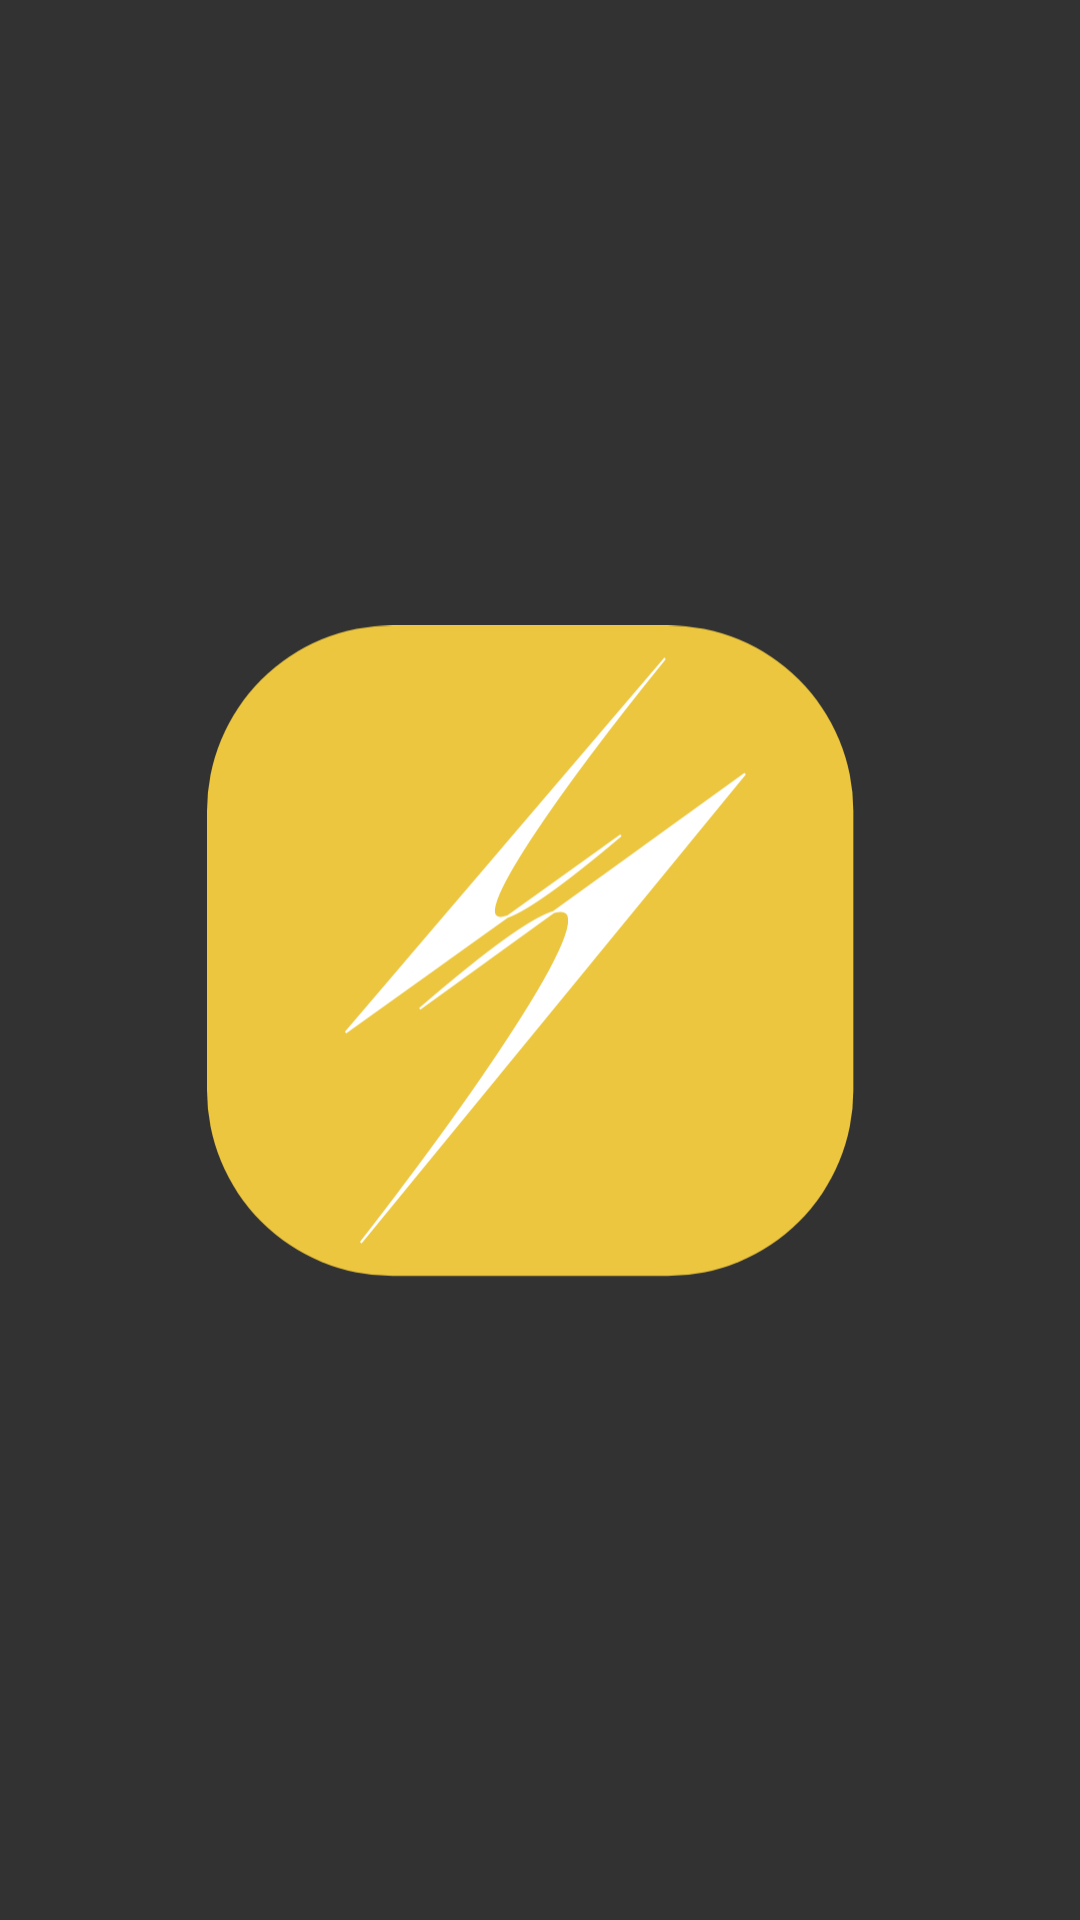

Layout XML and referenced resources for this Android screen:
<!-- AndroidManifest.xml: activity theme Theme.AppCompat.Light.NoActionBar -->
<!-- res/layout/activity_main.xml -->
<?xml version="1.0" encoding="utf-8"?>
<androidx.constraintlayout.widget.ConstraintLayout xmlns:android="http://schemas.android.com/apk/res/android"
    xmlns:app="http://schemas.android.com/apk/res-auto"
    xmlns:tools="http://schemas.android.com/tools"
    android:layout_width="match_parent"
    android:layout_height="match_parent"
    android:background="#CC010101"
    tools:context=".MainActivity" >

    <ImageView
        android:id="@+id/imageView2"
        android:layout_width="222dp"
        android:layout_height="227dp"
        app:layout_constraintBottom_toBottomOf="parent"
        app:layout_constraintEnd_toEndOf="parent"
        app:layout_constraintStart_toStartOf="parent"
        app:layout_constraintTop_toTopOf="parent"
        app:srcCompat="@drawable/ic_logo_sonora" />
</androidx.constraintlayout.widget.ConstraintLayout>
<!-- resources referenced by this layout -->
<resources>
  <!-- drawable ic_logo_sonora (drawable) -->
  <vector xmlns:android="http://schemas.android.com/apk/res/android"
      android:width="305dp"
      android:height="307dp"
      android:viewportWidth="305"
      android:viewportHeight="307">
    <path
        android:pathData="M85,0L211,0A85,85 0,0 1,296 85L296,213A85,85 0,0 1,211 298L85,298A85,85 0,0 1,0 213L0,85A85,85 0,0 1,85 0z"
        android:fillColor="#ECC63E"/>
    <path
        android:pathData="M97.46,175.6C130.29,147.28 149.5,133.97 158.83,131.26L246.4,68L70.41,282.71C120.16,218.62 188.11,122.77 158.83,131.26L97.46,175.6Z"
        android:fillColor="#ffffff"/>
    <path
        android:strokeWidth="1"
        android:pathData="M97.46,175.6C130.29,147.28 149.5,133.97 158.83,131.26L246.4,68L70.41,282.71C120.16,218.62 188.11,122.77 158.83,131.26L97.46,175.6Z"
        android:fillColor="#00000000"
        android:strokeColor="#ffffff"/>
    <path
        android:pathData="M189.55,96.21C161.91,119.5 145.64,130.72 137.62,133.4L63.5,186.48L209.73,15.17C168.5,66.1 112.45,141.8 137.62,133.4L189.55,96.21Z"
        android:fillColor="#ffffff"/>
    <path
        android:strokeWidth="1"
        android:pathData="M189.55,96.21C161.91,119.5 145.64,130.72 137.62,133.4L63.5,186.48L209.73,15.17C168.5,66.1 112.45,141.8 137.62,133.4L189.55,96.21Z"
        android:fillColor="#00000000"
        android:strokeColor="#ffffff"/>
  </vector>
</resources>
